Run: headless pygame with SDL's dummy video driver; simulated clock (each Clock.tick advances the game by its frame time, no real sleeping); random seed 0; keys injected as events and as key.get_pressed() state; mouse plan: one left click at the window centre at the start of phase 2, then a move to the lower-right quarter at the start of phase 3; restart key R tapped at the start of phases 3 and 4.
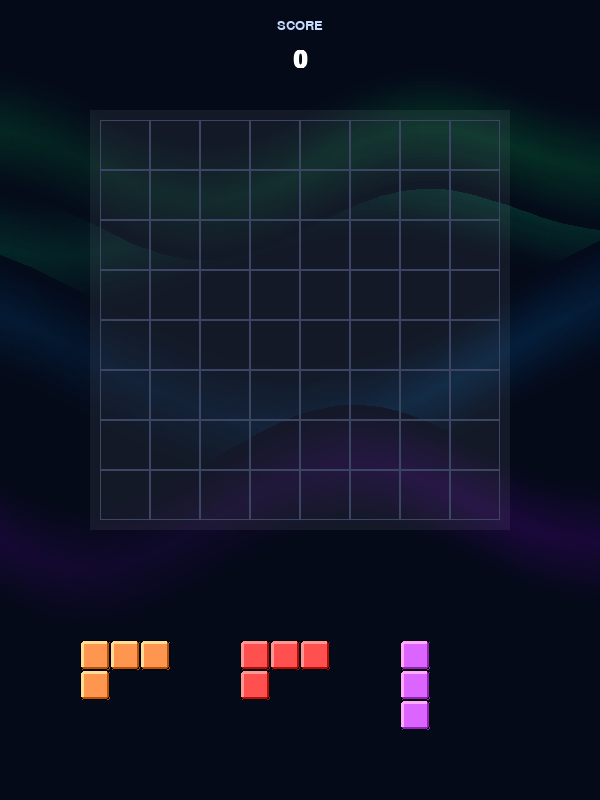
Frame 1 of 4 · flips 1–60 · no input
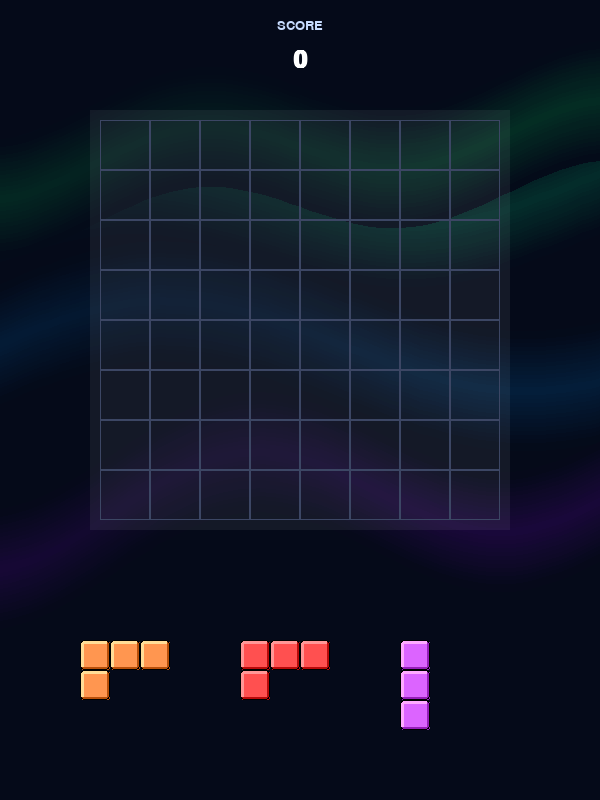
Frame 2 of 4 · flips 61–180 · clicked the window centre · tapped SPACE, RETURN · held RIGHT (→), D
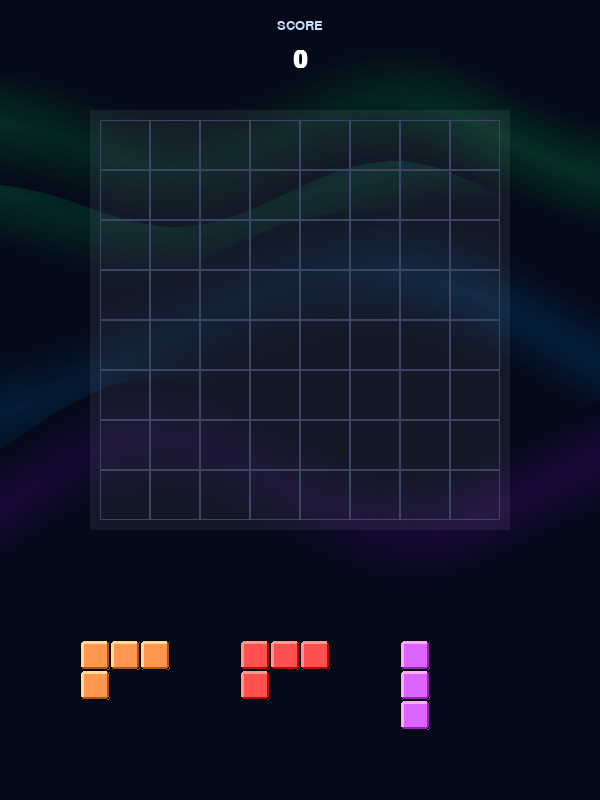
Frame 3 of 4 · flips 181–300 · moved the mouse to the lower-right quarter · tapped R · held DOWN (↓), S
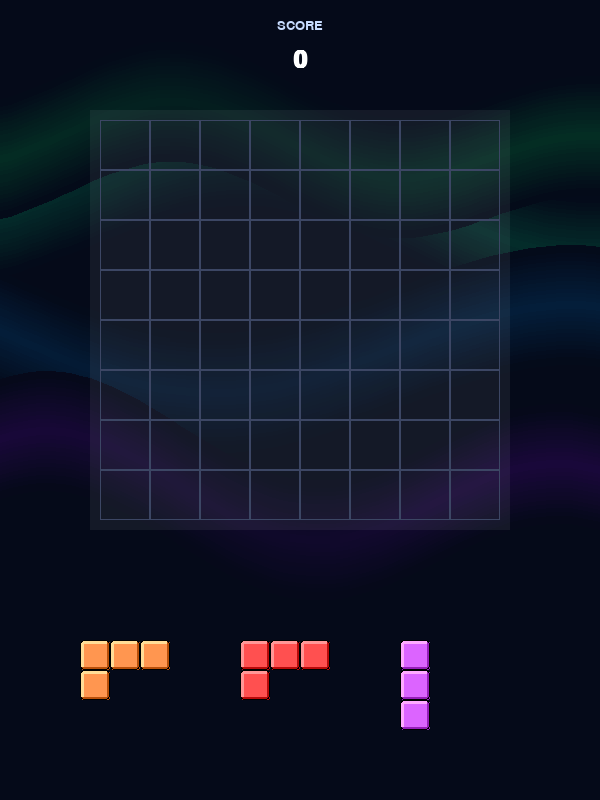
Frame 4 of 4 · flips 301–420 · tapped R · held LEFT (←), A, UP (↑), W

The pygame program that drew these frames:

import pygame
import random
import sys
import math

# Constants
SCREEN_WIDTH = 600
SCREEN_HEIGHT = 800
GRID_SIZE = 8
CELL_SIZE = 50
GRID_MARGIN = (SCREEN_WIDTH - (GRID_SIZE * CELL_SIZE)) // 2
GRID_TOP = 120

# Colors
WHITE = (255, 255, 255)
BLACK = (0, 0, 0)
DARK_BG = (5, 10, 25)

# Vibrant Block Colors
COLORS = [
    (255, 80, 80),   # Soft Red
    (80, 255, 120),  # Mint Green
    (80, 150, 255),  # Sky Blue
    (255, 220, 80),  # Golden Yellow
    (220, 100, 255), # Lavender
    (80, 255, 240),  # Turquoise
    (255, 150, 80),  # Coral
]

# Block Shapes
SHAPES = [
    [(0, 0)], # Single
    [(0, 0), (1, 0)], # 1x2
    [(0, 0), (0, 1)], # 2x1
    [(0, 0), (1, 0), (2, 0)], # 1x3
    [(0, 0), (0, 1), (0, 2)], # 3x1
    [(0, 0), (1, 0), (0, 1), (1, 1)], # 2x2 Square
    [(0, 0), (1, 0), (2, 0), (0, 1)], # L-shape
    [(0, 0), (1, 0), (2, 0), (2, 1)], # J-shape
    [(0, 0), (0, 1), (0, 2), (1, 2)], # L-shape 2
    [(1, 0), (1, 1), (1, 2), (0, 2)], # J-shape 2
    [(0, 0), (1, 0), (1, 1), (2, 1)], # Z-shape
    [(1, 0), (2, 0), (0, 1), (1, 1)], # S-shape
    [(0, 0), (1, 0), (2, 0), (1, 1)], # T-shape
]

def draw_3d_rect(surface, color, rect, border_radius=4):
    """Draws a rectangle with a 3D beveled effect."""
    pygame.draw.rect(surface, color, rect, border_radius=border_radius)
    
    # Highlight
    highlight_color = [min(255, c + 70) for c in color]
    pygame.draw.line(surface, highlight_color, (rect.left + 2, rect.top + 2), (rect.right - 2, rect.top + 2), 3)
    pygame.draw.line(surface, highlight_color, (rect.left + 2, rect.top + 2), (rect.left + 2, rect.bottom - 2), 3)
    
    # Shadow
    shadow_color = [max(0, c - 70) for c in color]
    pygame.draw.line(surface, shadow_color, (rect.left + 2, rect.bottom - 2), (rect.right - 2, rect.bottom - 2), 3)
    pygame.draw.line(surface, shadow_color, (rect.right - 2, rect.top + 2), (rect.right - 2, rect.bottom - 2), 3)
    
    pygame.draw.rect(surface, (0, 0, 0, 40), rect, 1, border_radius=border_radius)

class AuroraBackground:
    def __init__(self):
        self.time = 0
        # Define multiple "waves" for the aurora
        self.waves = [
            {"color": (0, 255, 150), "amplitude": 40, "frequency": 0.01, "speed": 0.02, "y_offset": 200},
            {"color": (0, 150, 255), "amplitude": 60, "frequency": 0.008, "speed": -0.015, "y_offset": 350},
            {"color": (150, 0, 255), "amplitude": 50, "frequency": 0.012, "speed": 0.01, "y_offset": 500},
            {"color": (0, 255, 100), "amplitude": 30, "frequency": 0.015, "speed": -0.025, "y_offset": 150}
        ]

    def draw(self, surface):
        self.time += 1
        surface.fill(DARK_BG)
        
        # Create a surface for the aurora with alpha support
        aurora_surf = pygame.Surface((SCREEN_WIDTH, SCREEN_HEIGHT), pygame.SRCALPHA)
        
        for wave in self.waves:
            points = []
            color = wave["color"]
            # Draw the wave as a series of vertical lines or a polygon
            for x in range(0, SCREEN_WIDTH + 10, 10):
                # Calculate wave height using sine waves
                y_var = math.sin(x * wave["frequency"] + self.time * wave["speed"]) * wave["amplitude"]
                y_var += math.sin(x * 0.005 + self.time * 0.01) * 20 # Secondary wave for complexity
                y_pos = wave["y_offset"] + y_var
                points.append((x, y_pos))

            # Draw glowing bands
            for i in range(len(points) - 1):
                p1 = points[i]
                p2 = points[i+1]
                # Draw multiple lines with decreasing alpha to create a glow/blur effect
                for glow in range(15):
                    alpha = int(40 * (1 - glow / 15))
                    # Vary alpha over time for "shimmer"
                    shimmer = (math.sin(self.time * 0.05 + p1[0] * 0.01) + 1) / 2
                    final_alpha = int(alpha * (0.5 + 0.5 * shimmer))
                    
                    pygame.draw.line(aurora_surf, (*color, final_alpha), 
                                     (p1[0], p1[1] - glow * 4), (p2[0], p2[1] - glow * 4), 8)
                    pygame.draw.line(aurora_surf, (*color, final_alpha), 
                                     (p1[0], p1[1] + glow * 4), (p2[0], p2[1] + glow * 4), 8)

        surface.blit(aurora_surf, (0, 0))

class Block:
    def __init__(self, shape, color):
        self.shape = shape
        self.color = color
        self.rects = []
        self.dragging = False
        self.offset_x = 0
        self.offset_y = 0
        self.original_pos = (0, 0)
        self.pos = [0, 0]
        self.scale = 0.6

    def update_rects(self):
        self.rects = []
        current_cell_size = CELL_SIZE if self.dragging else int(CELL_SIZE * self.scale)
        for dx, dy in self.shape:
            rect = pygame.Rect(
                self.pos[0] + dx * current_cell_size,
                self.pos[1] + dy * current_cell_size,
                current_cell_size,
                current_cell_size
            )
            self.rects.append(rect)

    def draw(self, surface):
        self.update_rects()
        for rect in self.rects:
            draw_3d_rect(surface, self.color, rect)

class Game:
    def __init__(self):
        pygame.init()
        self.screen = pygame.display.set_mode((SCREEN_WIDTH, SCREEN_HEIGHT))
        pygame.display.set_caption("Block Blast - Aurora Edition")
        self.clock = pygame.time.Clock()
        self.font = pygame.font.SysFont("Verdana", 36, bold=True)
        self.small_font = pygame.font.SysFont("Verdana", 20)
        self.aurora = AuroraBackground()
        self.reset_game()

    def reset_game(self):
        self.grid = [[None for _ in range(GRID_SIZE)] for _ in range(GRID_SIZE)]
        self.score = 0
        self.game_over = False
        self.blocks = []
        self.spawn_blocks()
        self.dragging_block = None

    def spawn_blocks(self):
        if not self.blocks:
            for i in range(3):
                shape = random.choice(SHAPES)
                color = random.choice(COLORS)
                block = Block(shape, color)
                x = 80 + i * 160
                y = 640
                block.pos = [x, y]
                block.original_pos = (x, y)
                self.blocks.append(block)
            
            if self.check_game_over():
                self.game_over = True

    def check_game_over(self):
        for block in self.blocks:
            for r in range(GRID_SIZE):
                for c in range(GRID_SIZE):
                    if self.can_place(block, r, c):
                        return False
        return True

    def can_place(self, block, row, col):
        for dx, dy in block.shape:
            nr, nc = row + dy, col + dx
            if nr < 0 or nr >= GRID_SIZE or nc < 0 or nc >= GRID_SIZE or self.grid[nr][nc] is not None:
                return False
        return True

    def place_block(self, block, row, col):
        for dx, dy in block.shape:
            self.grid[row + dy][col + dx] = block.color
        self.score += len(block.shape) * 10
        self.clear_lines()
        self.blocks.remove(block)
        self.spawn_blocks()

    def clear_lines(self):
        rows_to_clear = []
        cols_to_clear = []

        for r in range(GRID_SIZE):
            if all(self.grid[r][c] is not None for c in range(GRID_SIZE)):
                rows_to_clear.append(r)
        
        for c in range(GRID_SIZE):
            if all(self.grid[r][c] is not None for r in range(GRID_SIZE)):
                cols_to_clear.append(c)

        for r in rows_to_clear:
            for c in range(GRID_SIZE):
                self.grid[r][c] = None
        
        for c in cols_to_clear:
            for r in range(GRID_SIZE):
                self.grid[r][c] = None

        cleared = len(rows_to_clear) + len(cols_to_clear)
        if cleared > 0:
            self.score += (cleared * 100) * cleared

    def draw_grid(self):
        # Draw grid background panel with transparency
        panel_rect = pygame.Rect(GRID_MARGIN - 10, GRID_TOP - 10, (GRID_SIZE * CELL_SIZE) + 20, (GRID_SIZE * CELL_SIZE) + 20)
        s = pygame.Surface((panel_rect.width, panel_rect.height), pygame.SRCALPHA)
        s.fill((255, 255, 255, 15))
        self.screen.blit(s, (panel_rect.x, panel_rect.y))
        
        for r in range(GRID_SIZE):
            for c in range(GRID_SIZE):
                rect = pygame.Rect(GRID_MARGIN + c * CELL_SIZE, GRID_TOP + r * CELL_SIZE, CELL_SIZE, CELL_SIZE)
                pygame.draw.rect(self.screen, (60, 70, 100), rect, 1)
                if self.grid[r][c]:
                    draw_3d_rect(self.screen, self.grid[r][c], rect)

    def run(self):
        while True:
            for event in pygame.event.get():
                if event.type == pygame.QUIT:
                    pygame.quit()
                    sys.exit()
                
                if self.game_over:
                    if event.type == pygame.KEYDOWN and event.key == pygame.K_r:
                        self.reset_game()
                    continue

                if event.type == pygame.MOUSEBUTTONDOWN:
                    pos = pygame.mouse.get_pos()
                    for block in self.blocks:
                        block.update_rects()
                        for rect in block.rects:
                            if rect.collidepoint(pos):
                                self.dragging_block = block
                                block.dragging = True
                                # Center block on mouse
                                block.offset_x = (len(set(d[0] for d in block.shape)) * CELL_SIZE) // 2
                                block.offset_y = (len(set(d[1] for d in block.shape)) * CELL_SIZE) // 2
                                break
                        if self.dragging_block: break

                if event.type == pygame.MOUSEBUTTONUP:
                    if self.dragging_block:
                        grid_x = (self.dragging_block.pos[0] - GRID_MARGIN + CELL_SIZE // 2) // CELL_SIZE
                        grid_y = (self.dragging_block.pos[1] - GRID_TOP + CELL_SIZE // 2) // CELL_SIZE
                        
                        if 0 <= grid_x < GRID_SIZE and 0 <= grid_y < GRID_SIZE and self.can_place(self.dragging_block, grid_y, grid_x):
                            self.place_block(self.dragging_block, grid_y, grid_x)
                        else:
                            self.dragging_block.pos = list(self.dragging_block.original_pos)
                        
                        self.dragging_block.dragging = False
                        self.dragging_block = None

                if event.type == pygame.MOUSEMOTION:
                    if self.dragging_block:
                        pos = pygame.mouse.get_pos()
                        self.dragging_block.pos[0] = pos[0] - self.dragging_block.offset_x
                        self.dragging_block.pos[1] = pos[1] - self.dragging_block.offset_y

            self.aurora.draw(self.screen)
            self.draw_grid()
            
            for block in self.blocks:
                if block != self.dragging_block:
                    block.draw(self.screen)
            
            if self.dragging_block:
                self.dragging_block.draw(self.screen)

            # UI
            score_surf = self.font.render(f"{self.score}", True, WHITE)
            score_rect = score_surf.get_rect(center=(SCREEN_WIDTH // 2, 60))
            self.screen.blit(score_surf, score_rect)
            
            label_surf = self.small_font.render("SCORE", True, (200, 220, 255))
            label_rect = label_surf.get_rect(center=(SCREEN_WIDTH // 2, 25))
            self.screen.blit(label_surf, label_rect)

            if self.game_over:
                overlay = pygame.Surface((SCREEN_WIDTH, SCREEN_HEIGHT), pygame.SRCALPHA)
                overlay.fill((0, 0, 0, 180))
                self.screen.blit(overlay, (0, 0))
                
                over_text = self.font.render("GAME OVER", True, WHITE)
                restart_text = self.small_font.render("Press R to Restart", True, (200, 200, 200))
                
                self.screen.blit(over_text, over_text.get_rect(center=(SCREEN_WIDTH // 2, SCREEN_HEIGHT // 2 - 20)))
                self.screen.blit(restart_text, restart_text.get_rect(center=(SCREEN_WIDTH // 2, SCREEN_HEIGHT // 2 + 30)))

            pygame.display.flip()
            self.clock.tick(60)

if __name__ == "__main__":
    game = Game()
    game.run()
